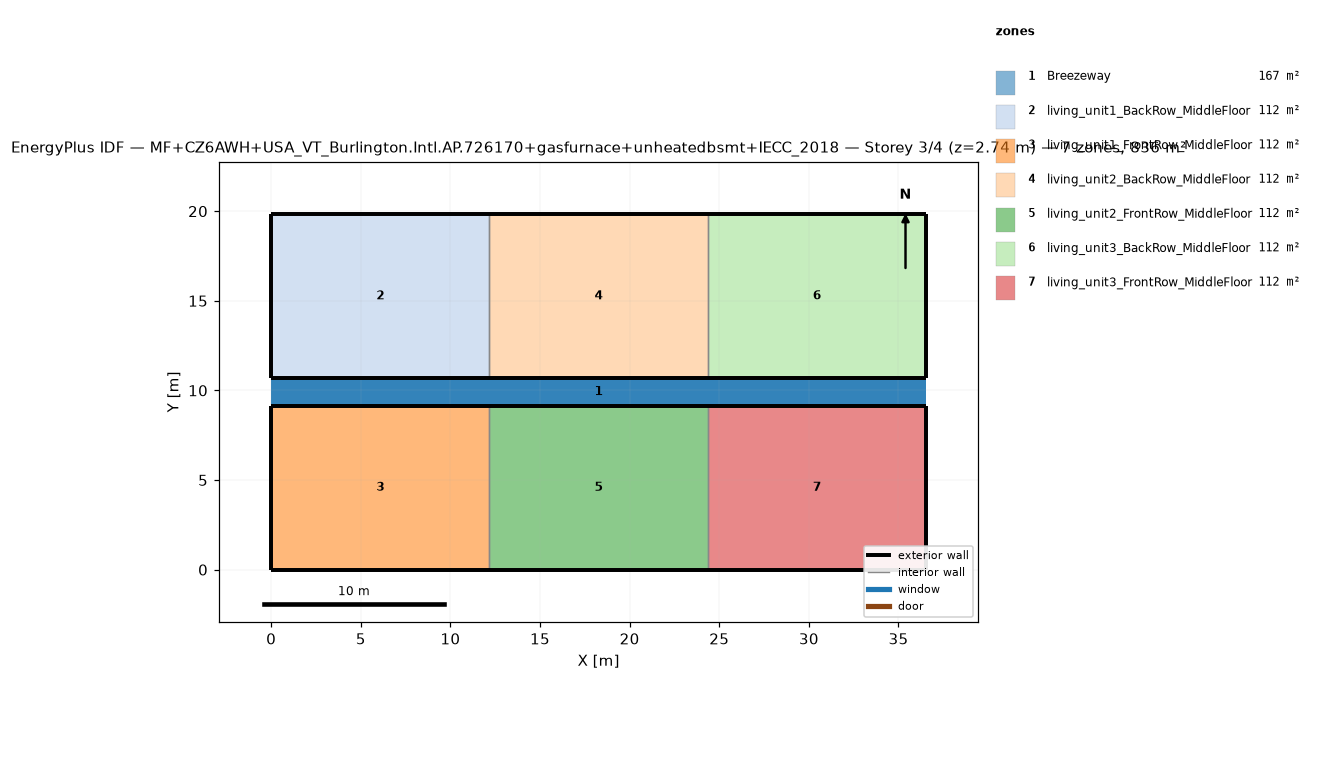
=== STOREY PLAN SPEC (per zone: floor XY polygon, exterior-wall plan segments, windows/doors) ===
zone 1: Breezeway  (167.0 m²)
  floor: (36.54, 9.16) (0.00, 9.16) (0.00, 10.68) (36.54, 10.68)
  floor: (36.54, 9.16) (0.00, 9.16) (0.00, 10.68) (36.54, 10.68)
  floor: (36.54, 9.16) (0.00, 9.16) (0.00, 10.68) (36.54, 10.68)
zone 2: living_unit1_BackRow_MiddleFloor  (111.5 m²)
  floor: (12.18, 10.68) (0.00, 10.68) (0.00, 19.84) (12.18, 19.84)
  exterior wall: (0.00, 10.68) – (12.18, 10.68)  [12.2 m]
  exterior wall: (12.18, 19.84) – (0.00, 19.84)  [12.2 m]
  exterior wall: (0.00, 19.84) – (0.00, 10.68)  [9.2 m]
  interior walls: 1
zone 3: living_unit1_FrontRow_MiddleFloor  (111.5 m²)
  floor: (12.18, 0.00) (0.00, 0.00) (0.00, 9.16) (12.18, 9.16)
  exterior wall: (0.00, 0.00) – (12.18, 0.00)  [12.2 m]
  exterior wall: (12.18, 9.16) – (0.00, 9.16)  [12.2 m]
  exterior wall: (0.00, 9.16) – (0.00, 0.00)  [9.2 m]
  interior walls: 1
zone 4: living_unit2_BackRow_MiddleFloor  (111.5 m²)
  floor: (24.36, 10.68) (12.18, 10.68) (12.18, 19.84) (24.36, 19.84)
  exterior wall: (12.18, 10.68) – (24.36, 10.68)  [12.2 m]
  exterior wall: (24.36, 19.84) – (12.18, 19.84)  [12.2 m]
  interior walls: 2
zone 5: living_unit2_FrontRow_MiddleFloor  (111.5 m²)
  floor: (24.36, 0.00) (12.18, 0.00) (12.18, 9.16) (24.36, 9.16)
  exterior wall: (12.18, 0.00) – (24.36, 0.00)  [12.2 m]
  exterior wall: (24.36, 9.16) – (12.18, 9.16)  [12.2 m]
  interior walls: 2
zone 6: living_unit3_BackRow_MiddleFloor  (111.5 m²)
  floor: (36.54, 10.68) (24.36, 10.68) (24.36, 19.84) (36.54, 19.84)
  exterior wall: (24.36, 10.68) – (36.54, 10.68)  [12.2 m]
  exterior wall: (36.54, 10.68) – (36.54, 19.84)  [9.2 m]
  exterior wall: (36.54, 19.84) – (24.36, 19.84)  [12.2 m]
  interior walls: 1
zone 7: living_unit3_FrontRow_MiddleFloor  (111.5 m²)
  floor: (36.54, 0.00) (24.36, 0.00) (24.36, 9.16) (36.54, 9.16)
  exterior wall: (24.36, 0.00) – (36.54, 0.00)  [12.2 m]
  exterior wall: (36.54, 0.00) – (36.54, 9.16)  [9.2 m]
  exterior wall: (36.54, 9.16) – (24.36, 9.16)  [12.2 m]
  interior walls: 1

=== DERIVED (storey summary) ===
Building: MF+CZ6AWH+USA_VT_Burlington.Intl.AP.726170+gasfurnace+unheatedbsmt+IECC_2018
Storey: 3 of 4  (floor level z = 2.74 m)
Storey gross floor area: 836.2 m²
Zones on this storey: 7
  - Breezeway: floor 167.0 m²
  - living_unit1_BackRow_MiddleFloor: floor 111.5 m²; exterior wall 33.5 m (86.9 m²); WWR 0.0%
  - living_unit1_FrontRow_MiddleFloor: floor 111.5 m²; exterior wall 33.5 m (86.9 m²); WWR 0.0%
  - living_unit2_BackRow_MiddleFloor: floor 111.5 m²; exterior wall 24.4 m (63.1 m²); WWR 0.0%
  - living_unit2_FrontRow_MiddleFloor: floor 111.5 m²; exterior wall 24.4 m (63.1 m²); WWR 0.0%
  - living_unit3_BackRow_MiddleFloor: floor 111.5 m²; exterior wall 33.5 m (86.9 m²); WWR 0.0%
  - living_unit3_FrontRow_MiddleFloor: floor 111.5 m²; exterior wall 33.5 m (86.9 m²); WWR 0.0%
Zone adjacency (shared interzone walls):
  - living_unit1_BackRow_MiddleFloor ↔ living_unit2_BackRow_MiddleFloor
  - living_unit1_FrontRow_MiddleFloor ↔ living_unit2_FrontRow_MiddleFloor
  - living_unit2_BackRow_MiddleFloor ↔ living_unit3_BackRow_MiddleFloor
  - living_unit2_FrontRow_MiddleFloor ↔ living_unit3_FrontRow_MiddleFloor